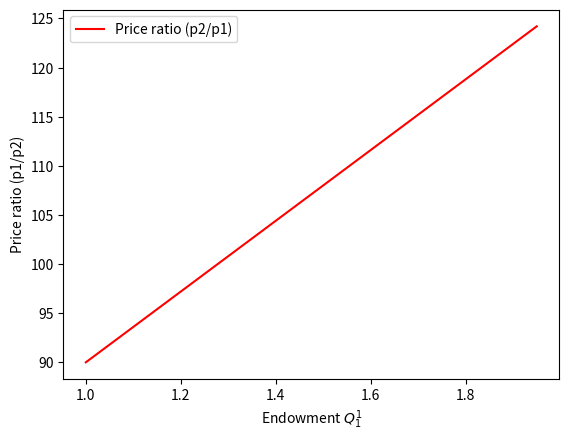
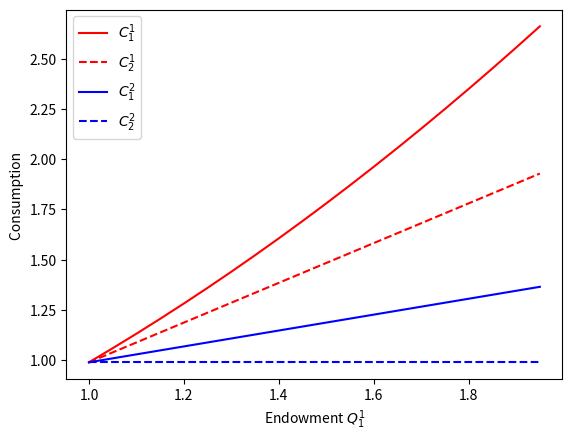
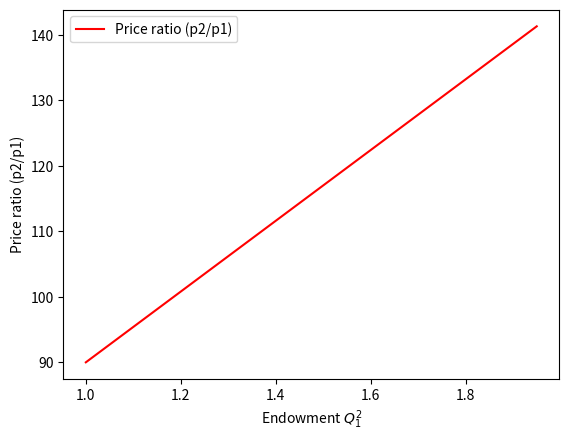
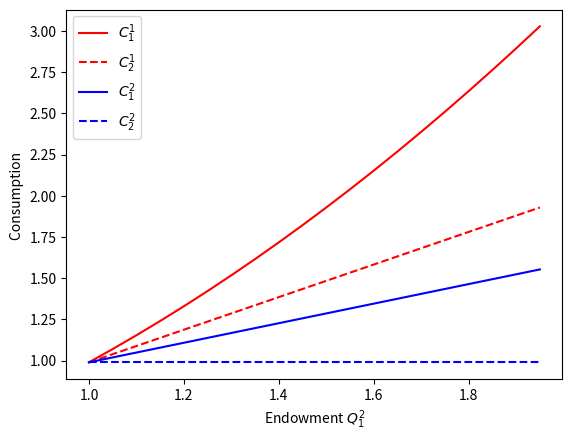
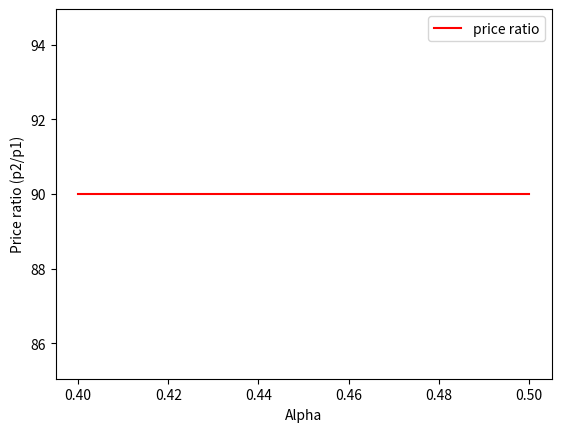
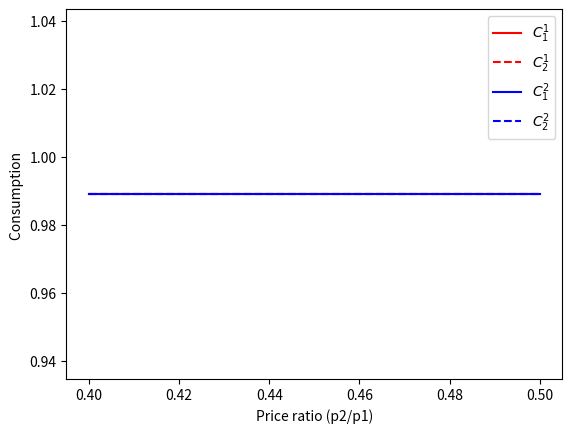

These figures' Python source, in order:
import numpy as np
import matplotlib.pyplot as plt

# KEY PARAMETERS
# PREFERENCE PARAMETERS
    
alpha = np.arange(0.4,0.6,0.1) # share of agents
pi1 = np.arange(0.1,1.0,0.1) # prob1
pi2 = ((1-pi1)/pi1) #prob2

# ENDOWMENTS
# NOTATION 12 - denotes agent 1 period 2

Q11 = np.arange(1.0,2.0,0.05)
Q12 = np.arange(1.0,2.0,0.05)
Q21 = np.arange(1.0,2.0,0.05)
Q22 = np.arange(1.0,2.0,0.05)

# ix function for indexing shapes

Q11x,Q12x,Q21x,Q22x,alphax,pi1x,pi2x = np.ix_(Q11,Q12,Q21,Q22,alpha,pi1,pi2)

# p ratio - Solution to GE

Q11x.shape, Q12x.shape, Q21x.shape, Q22x.shape, alphax.shape, pi1x.shape, pi2x.shape

p = ((pi2x/pi1x)*(((alphax*Q11x)+((1-alphax)*Q12x))/((alphax*Q21x)+((1-alphax)*Q22x))))

C11 = (1/(1+(pi2x/pi1x)))*(Q11x*p*Q12x)
C12 = ((1/p)*((pi2x/pi1x))/(1+(pi2x/pi1x)))*(Q11x*p*Q12x)
C21 = (1/(1+((pi2x/pi1x))))*(Q21x*p*Q22x)
C22 = ((1/p)*((pi2x/pi1x)))/(1+(pi2x/pi1x))*(Q21x*p*Q22x)

# PLOT 1: VARIATION OF ENDOWMENT of Agent Type 1 in period 1

p_1 = p[:,0,0,0,0,0,0]
C11_1 = C11[:,0,0,0,0,0,0]
C12_1 = C12[:,0,0,0,0,0,0]
C21_1 = C21[:,0,0,0,0,0,0]
C22_1 = C22[:,0,0,0,0,0,0]

fig1 = plt.figure(); ax1=fig1.add_subplot(1,1,1)
ax1.plot(Q11, p_1,'k-',color='r',label='Price ratio (p2/p1)')
ax1.legend(loc='best')
ax1.set_xlabel('Endowment $Q_{1}^{1}$')
ax1.set_ylabel('Price ratio (p1/p2)')
#fig1.savefig('/Users/<user>/Desktop/fig1_r_Q11.png')

fig2 = plt.figure(); ax1=fig2.add_subplot(1,1,1)
ax1.plot(Q11,C11_1,'k-',color='r',label='$C_{1}^{1}$')
ax1.plot(Q11,C12_1,'k--',color='r',label='$C_{2}^{1}$')
ax1.plot(Q11,C21_1,'k-',color='b',label='$C_{1}^{2}$')
ax1.plot(Q11,C22_1,'k--',color='b',label='$C_{2}^{2}$')
ax1.legend(loc='best')
ax1.set_xlabel('Endowment $Q_{1}^{1}$')
ax1.set_ylabel('Consumption ')
#fig2.savefig('/Users/<user>/Desktop/fig2_Q11_C11.png')

# PLOT 2: VARIATION OF ENDOWMENT of Agent Type 1 in period 2

p_2   =   p[0,:,0,0,0,0,0]
C11_2 = C11[0,:,0,0,0,0,0]
C12_2 = C12[0,:,0,0,0,0,0]
C21_2 = C21[0,:,0,0,0,0,0]
C22_2 = C22[0,:,0,0,0,0,0]

fig3 = plt.figure(); ax1=fig3.add_subplot(1,1,1)
ax1.plot(Q12,p_2,'k-',color='r',label='Price ratio (p2/p1)')
ax1.legend(loc='best')
ax1.set_xlabel('Endowment $Q_{1}^{2}$')
ax1.set_ylabel('Price ratio (p2/p1)')
#fig3.savefig('/Users/<user>/Desktop/fig3_Q12_p.png')

fig4 = plt.figure(); ax1=fig4.add_subplot(1,1,1)
ax1.plot(Q12,C11_2,'k-',color='r',label='$C_{1}^{1}$')
ax1.plot(Q12,C12_2,'k--',color='r',label='$C_{2}^{1}$')
ax1.plot(Q12,C21_2,'k-',color='b',label='$C_{1}^{2}$')
ax1.plot(Q12,C22_2,'k--',color='b',label='$C_{2}^{2}$')
ax1.legend(loc='best')
ax1.set_xlabel('Endowment $Q_{1}^{2}$')
ax1.set_ylabel('Consumption ')
#fig4.savefig('/Users/<user>/Desktop/fig3_Q12_C11.png')

# PLOT 3: VARIATION OF PREFERENCE PARAMETER alpha for Agent Type 1 in period 2

p_3   =   p[0,0,0,0,:,0,0]
C11_3 = C11[0,0,0,0,:,0,0]
C12_3 = C12[0,0,0,0,:,0,0]
C21_3 = C21[0,0,0,0,:,0,0]
C22_3 = C22[0,0,0,0,:,0,0]

fig5 = plt.figure(); ax1=fig5.add_subplot(1,1,1)
ax1.plot(alpha,p_3,'k-',color='r',label='price ratio')
ax1.legend(loc='best')
ax1.set_xlabel("Alpha")
ax1.set_ylabel("Price ratio (p2/p1)")
#fig5.savefig('/Users/<user>/Desktop/fig5_alpha_p.png')

fig6 = plt.figure(); ax1=fig6.add_subplot(1,1,1)
ax1.plot(alpha,C11_3,'k-',color='r',label='$C_{1}^{1}$')
ax1.plot(alpha,C12_3,'k--',color='r',label='$C_{2}^{1}$')
ax1.plot(alpha,C21_3,'k-',color='b',label='$C_{1}^{2}$')
ax1.plot(alpha,C22_3,'k--',color='b',label='$C_{2}^{2}$')
ax1.legend(loc='best')
ax1.set_xlabel("Price ratio (p2/p1)")
ax1.set_ylabel('Consumption ')
#fig6.savefig('/Users/<user>/Desktop/fig6_alpha_C11.png')
